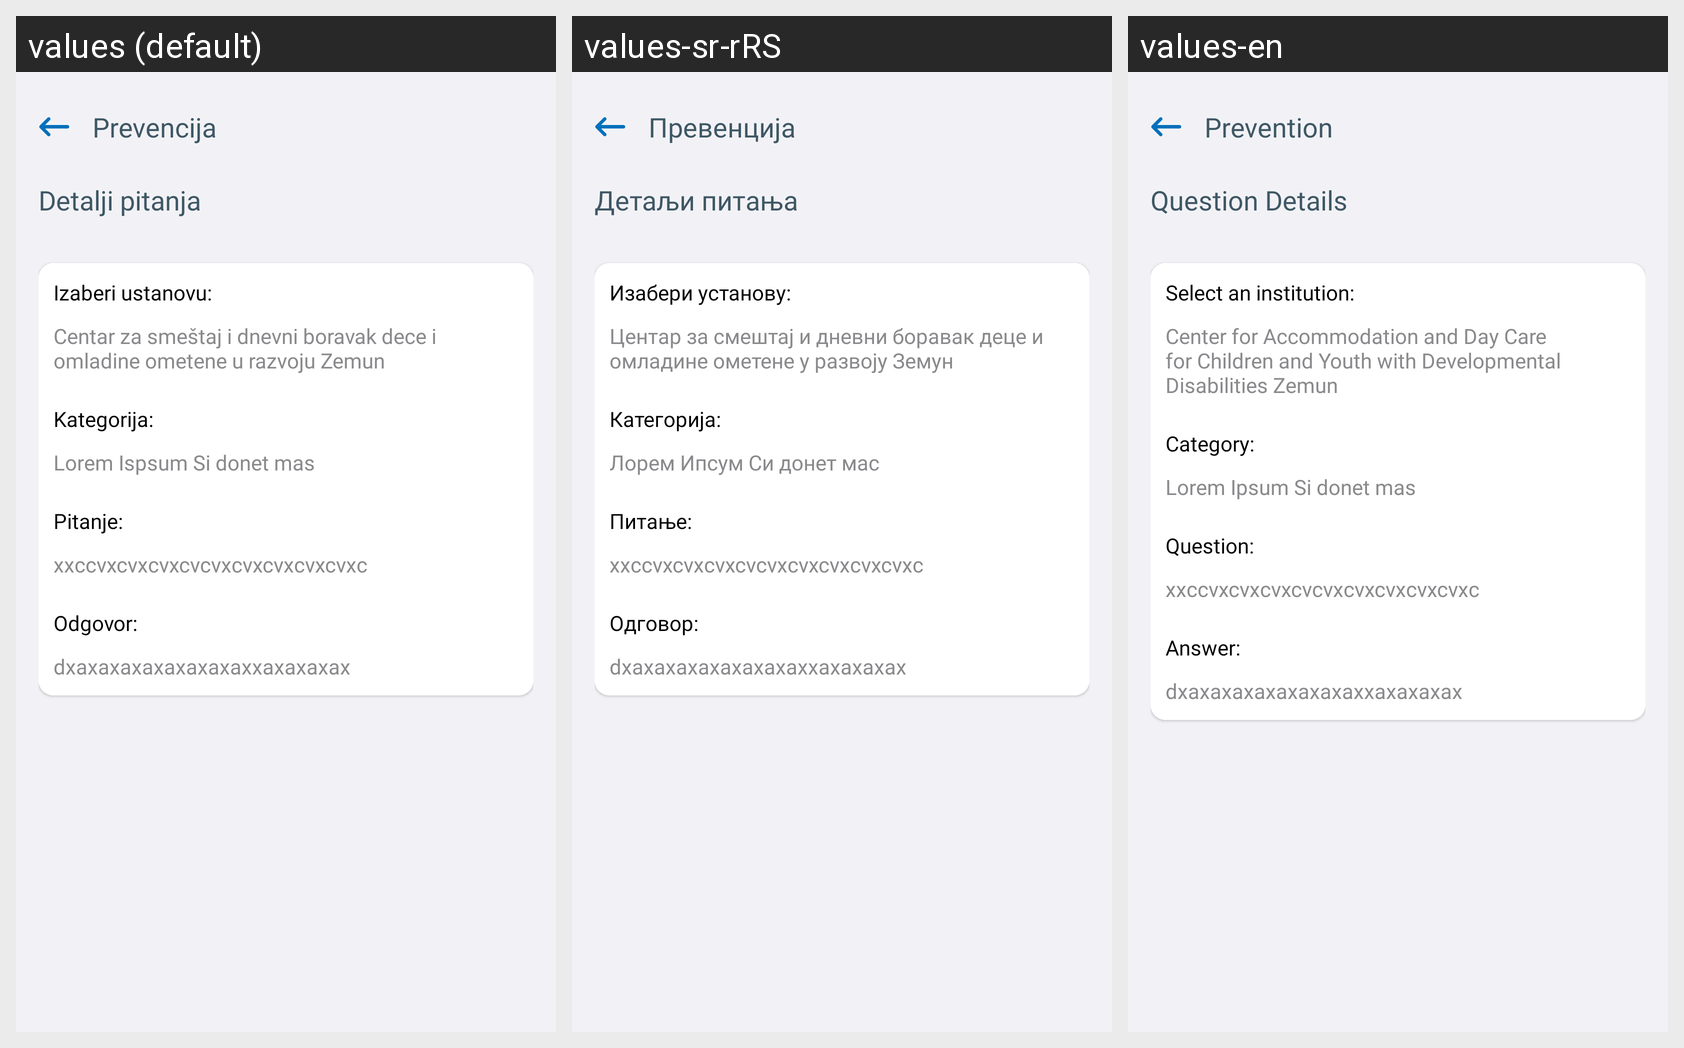

Here is an Android app screen in its default locale and in the app's own translations. Write out the translated-string differences for the strings that appear on this screen.
Android screen res/layout/fragment_questions_details.xml rendered under 3 locales, left to right: values (default), values-sr-rRS, values-en. Device: Nexus 5 (rendered at 1080×1920; each locale shown at half size, 540×960, under a caption strip naming it); theme Theme.E_Zdravlje.
Strings drawn on this screen, with the default value and each locale's value (text and hints the layout hard-codes, and strings that could not be matched under every locale, appear in the picture but are not listed):

fragment_questions_details_header
  values: Prevencija
  values-sr-rRS: Превенција
  values-en: Prevention

fragment_questions_details_title
  values: Detalji pitanja
  values-sr-rRS: Детаљи питања
  values-en: Question Details

fragment_questions_details_choose_institution
  values: Izaberi ustanovu:
  values-sr-rRS: Изабери установу:
  values-en: Select an institution:

fragment_questions_details_institution_description
  values: Centar za smeštaj i dnevni boravak dece i omladine ometene u razvoju Zemun
  values-sr-rRS: Центар за смештај и дневни боравак деце и омладине ометене у развоју Земун
  values-en: Center for Accommodation and Day Care for Children and Youth with Developmental Disabilities Zemun

fragment_questions_details_category
  values: Kategorija:
  values-sr-rRS: Категорија:
  values-en: Category:

fragment_questions_details_category_description
  values: Lorem Ispsum Si donet mas
  values-sr-rRS: Лорем Ипсум Си донет мас
  values-en: Lorem Ipsum Si donet mas

fragment_questions_details_question
  values: Pitanje:
  values-sr-rRS: Питање:
  values-en: Question:

fragment_questions_details_question_description
  values: xxccvxcvxcvxcvcvxcvxcvxcvxcvxc
  values-sr-rRS: xxccvxcvxcvxcvcvxcvxcvxcvxcvxc
  values-en: xxccvxcvxcvxcvcvxcvxcvxcvxcvxc

fragment_questions_details_answer
  values: Odgovor:
  values-sr-rRS: Одговор:
  values-en: Answer:

fragment_questions_details_answer_description
  values: dxaxaxaxaxaxaxaxaxxaxaxaxax
  values-sr-rRS: dxaxaxaxaxaxaxaxaxxaxaxaxax
  values-en: dxaxaxaxaxaxaxaxaxxaxaxaxax
